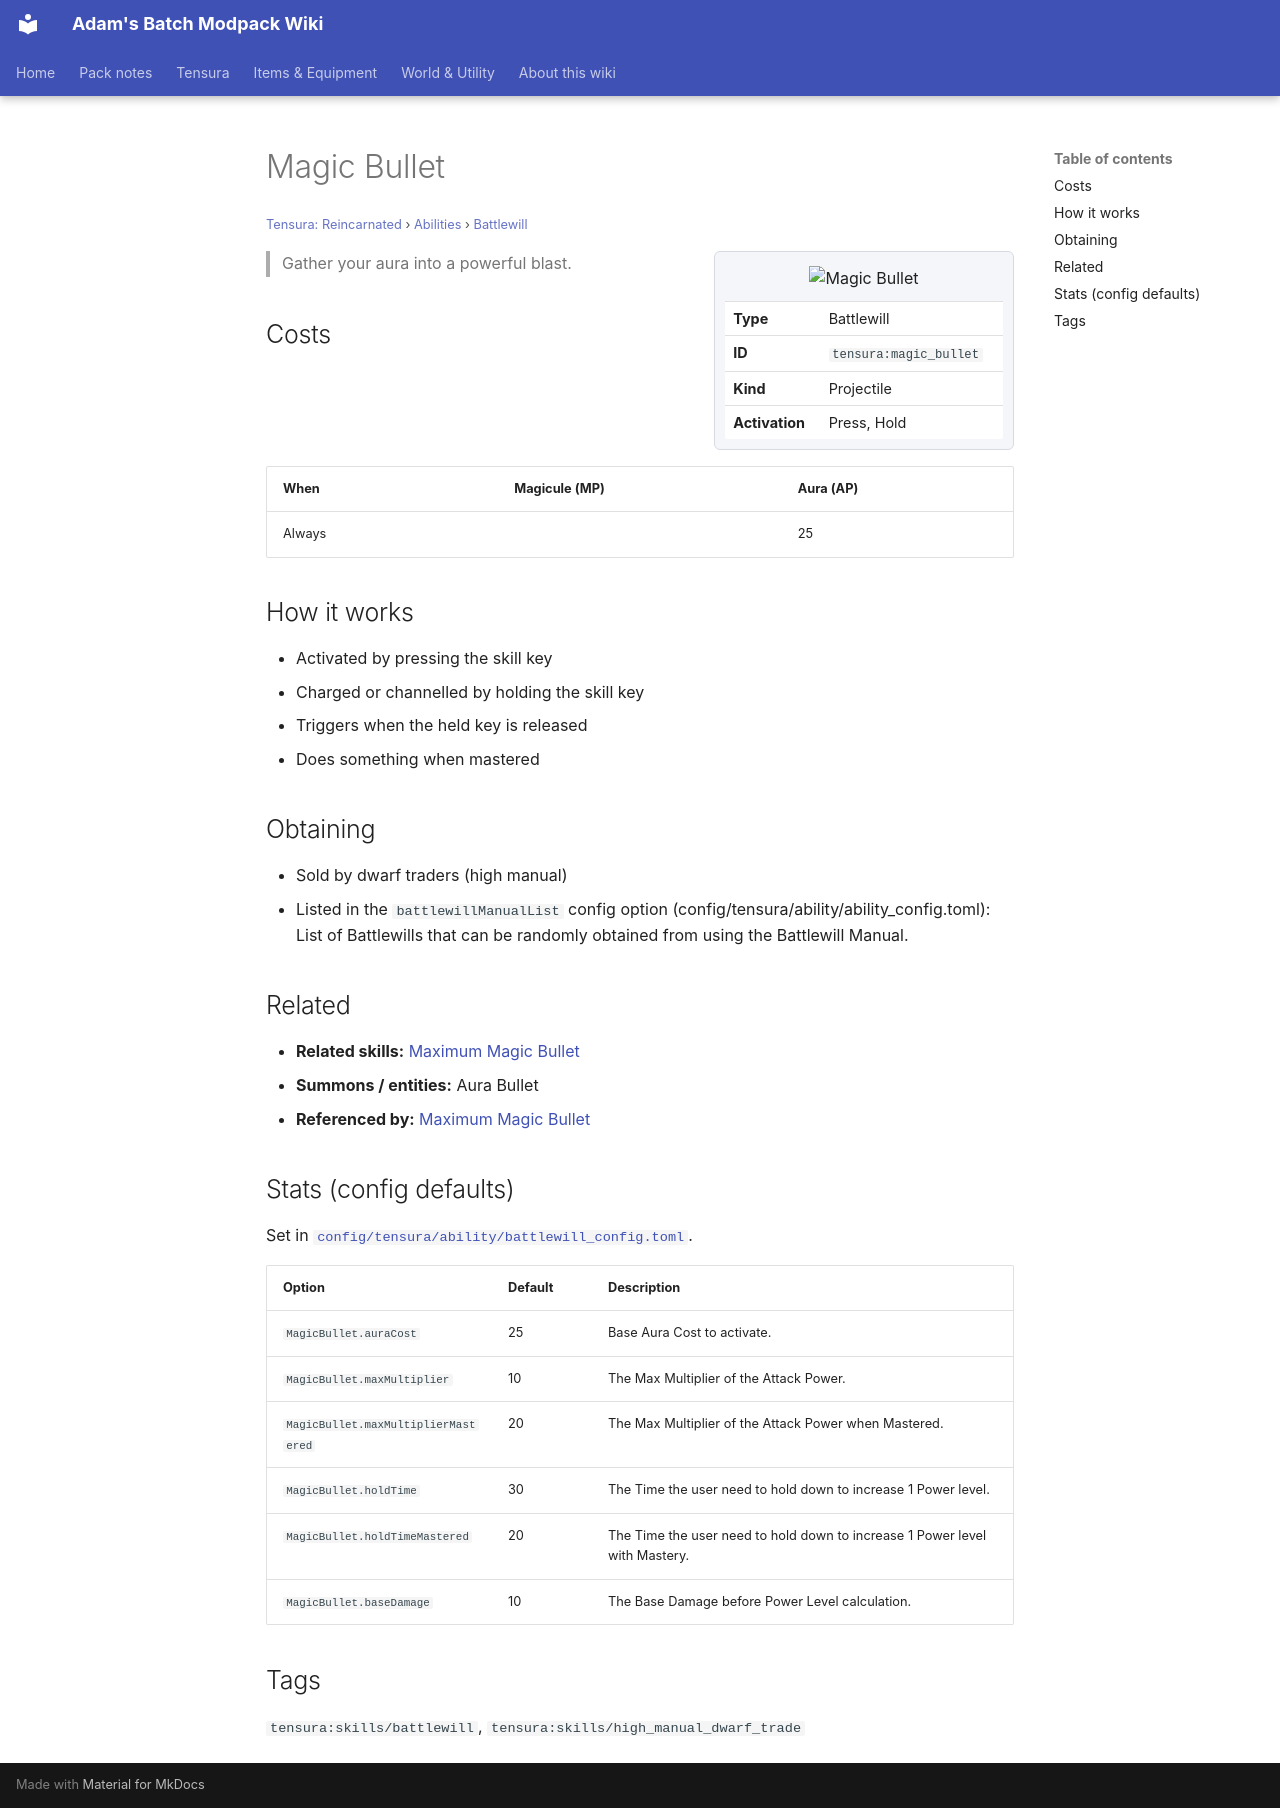

repository: Proteus-Nell/Adams-Batch-MC-Modpack-Wiki · page: tensura-reincarnated/abilities/battlewill/magic-bullet/index.html · generator: mkdocs

# Magic Bullet

<small>[Tensura: Reincarnated](../../index.md) &rsaquo; [Abilities](../index.md) &rsaquo; [Battlewill](index.md)</small>

<div class="infobox" markdown>

![Magic Bullet](../../../assets/icons/tensura/skill/magic_bullet.png)

| | |
|---|---|
| **Type** | Battlewill |
| **ID** | `tensura:magic_bullet` |
| **Kind** | Projectile |
| **Activation** | Press, Hold |

</div>

> Gather your aura into a powerful blast.

## Costs

| When | Magicule (MP) | Aura (AP) |
|---|---|---|
| Always |  | 25 |

## How it works

- Activated by pressing the skill key
- Charged or channelled by holding the skill key
- Triggers when the held key is released
- Does something when mastered

## Obtaining

- Sold by dwarf traders (high manual)
- Listed in the `battlewillManualList` config option (config/tensura/ability/ability_config.toml): List of Battlewills that can be randomly obtained from using the Battlewill Manual.

## Related

- **Related skills:** [Maximum Magic Bullet](maximum-magic-bullet.md)
- **Summons / entities:** Aura Bullet
- **Referenced by:** [Maximum Magic Bullet](maximum-magic-bullet.md)

## Stats (config defaults)

Set in [`config/tensura/ability/battlewill_config.toml`](../../configs/config-tensura-ability-battlewill-config.md).

| Option | Default | Description |
|---|---|---|
| `MagicBullet.auraCost` | 25 | Base Aura Cost to activate. |
| `MagicBullet.maxMultiplier` | 10 | The Max Multiplier of the Attack Power. |
| `MagicBullet.maxMultiplierMastered` | 20 | The Max Multiplier of the Attack Power when Mastered. |
| `MagicBullet.holdTime` | 30 | The Time the user need to hold down to increase 1 Power level. |
| `MagicBullet.holdTimeMastered` | 20 | The Time the user need to hold down to increase 1 Power level with Mastery. |
| `MagicBullet.baseDamage` | 10 | The Base Damage before Power Level calculation. |

## Tags

`tensura:skills/battlewill`, `tensura:skills/high_manual_dwarf_trade`
